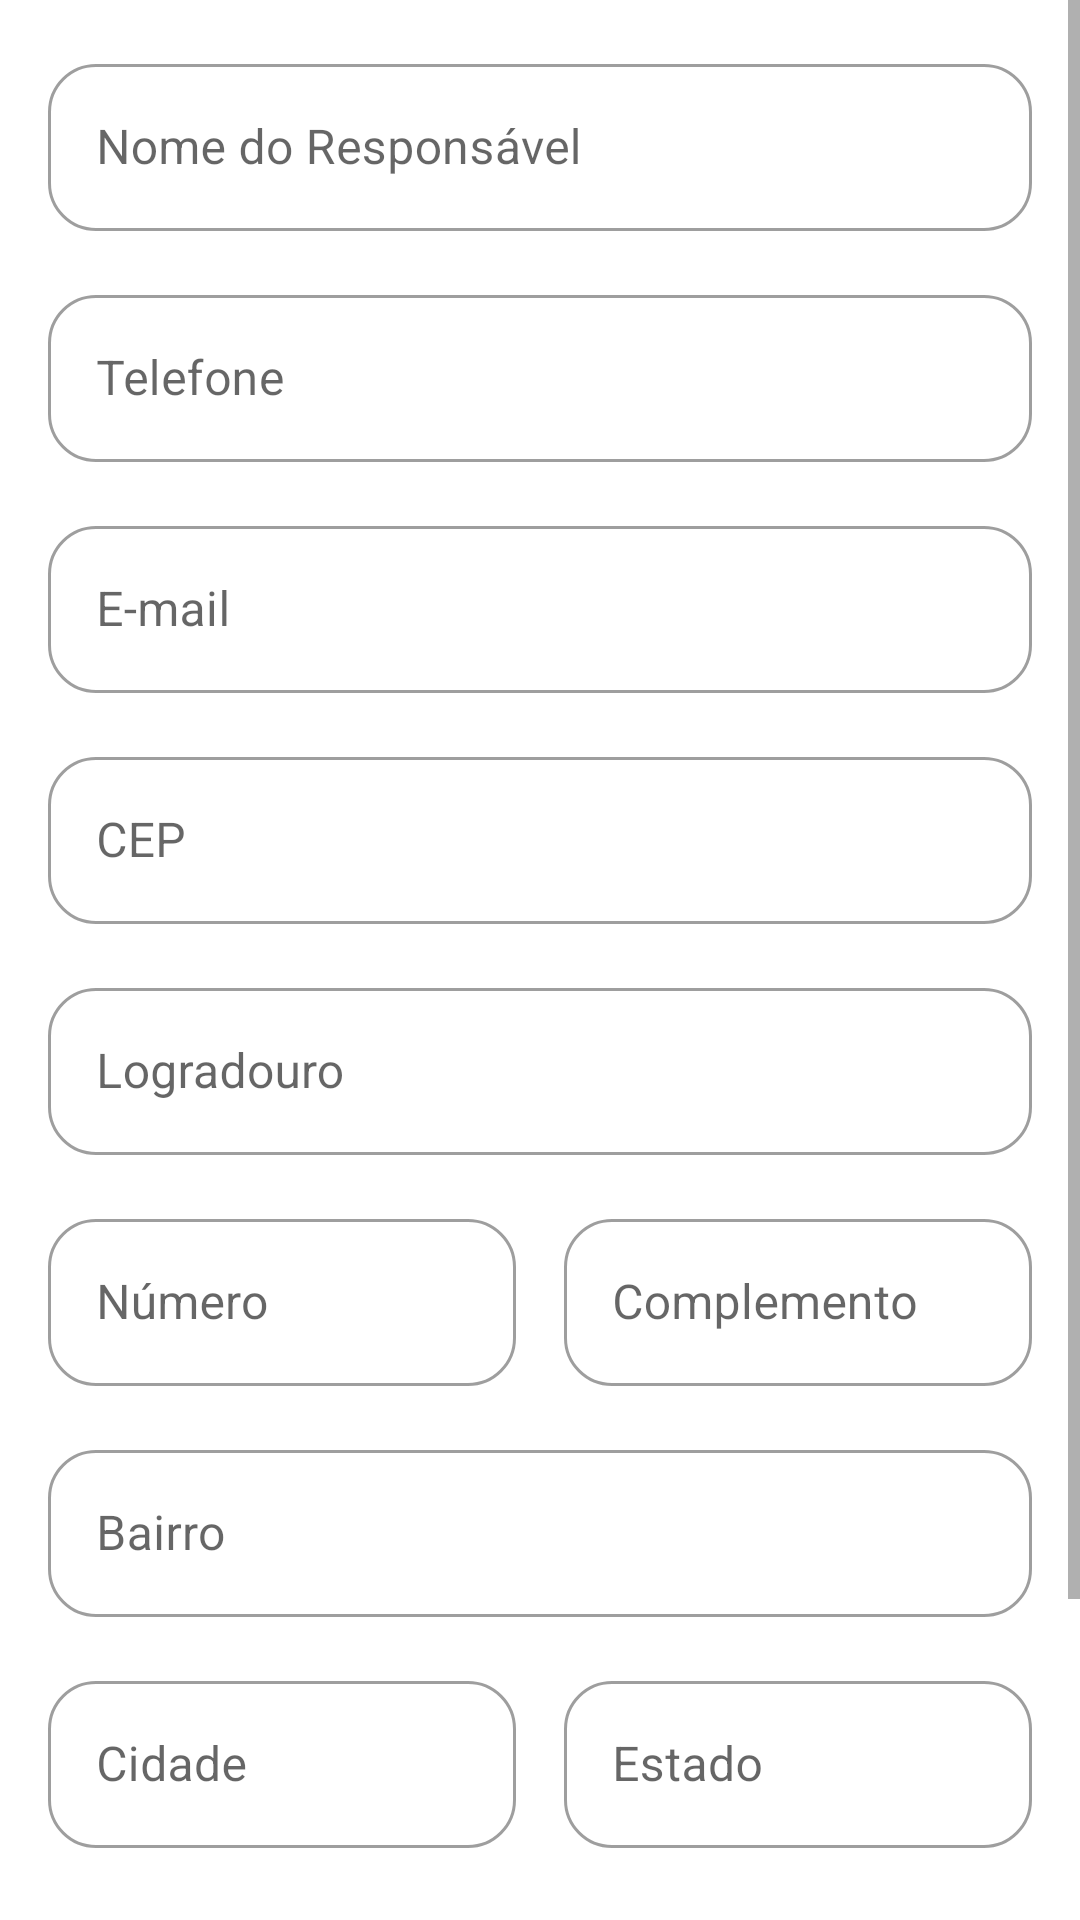

The Android layout XML behind this screen, and the referenced resources:
<!-- AndroidManifest.xml: application theme Theme.TioDaPerua -->
<!-- res/layout/fragment_responsaveis.xml -->
<?xml version="1.0" encoding="utf-8"?>
<ScrollView xmlns:android="http://schemas.android.com/apk/res/android"
    xmlns:app="http://schemas.android.com/apk/res-auto"
    xmlns:tools="http://schemas.android.com/tools"
    android:layout_width="match_parent"
    android:layout_height="match_parent"
    android:fillViewport="true"
    tools:context=".ui.responsaveis.ResponsaveisFragment">

    <LinearLayout
        android:layout_width="match_parent"
        android:layout_height="wrap_content"
        android:orientation="vertical"
        android:padding="16dp">

        
        <com.google.android.material.textfield.TextInputLayout
            android:id="@+id/input_layout_nome_responsavel"
            style="@style/Widget.App.Cadastro.TextInputLayout"
            android:layout_width="match_parent"
            android:layout_height="wrap_content"
            android:hint="Nome do Responsável">

            <com.google.android.material.textfield.TextInputEditText
                android:id="@+id/input_edit_text_nome_responsavel"
                android:layout_width="match_parent"
                android:layout_height="wrap_content" />
        </com.google.android.material.textfield.TextInputLayout>

        <com.google.android.material.textfield.TextInputLayout
            android:id="@+id/input_layout_telefone"
            style="@style/Widget.App.Cadastro.TextInputLayout"
            android:layout_width="match_parent"
            android:layout_height="wrap_content"
            android:layout_marginTop="16dp"
            android:hint="Telefone">

            <com.google.android.material.textfield.TextInputEditText
                android:id="@+id/input_edit_text_telefone"
                android:layout_width="match_parent"
                android:layout_height="wrap_content"
                android:inputType="phone" />
        </com.google.android.material.textfield.TextInputLayout>

        <com.google.android.material.textfield.TextInputLayout
            android:id="@+id/input_layout_email"
            style="@style/Widget.App.Cadastro.TextInputLayout"
            android:layout_width="match_parent"
            android:layout_height="wrap_content"
            android:layout_marginTop="16dp"
            android:hint="E-mail">

            <com.google.android.material.textfield.TextInputEditText
                android:id="@+id/input_edit_text_email"
                android:layout_width="match_parent"
                android:layout_height="wrap_content"
                android:inputType="textEmailAddress" />
        </com.google.android.material.textfield.TextInputLayout>

        <com.google.android.material.textfield.TextInputLayout
            android:id="@+id/input_layout_cep"
            style="@style/Widget.App.Cadastro.TextInputLayout"
            android:layout_width="match_parent"
            android:layout_height="wrap_content"
            android:layout_marginTop="16dp"
            android:hint="CEP">

            <com.google.android.material.textfield.TextInputEditText
                android:id="@+id/input_edit_text_cep"
                android:layout_width="match_parent"
                android:layout_height="wrap_content"
                android:inputType="number" />
        </com.google.android.material.textfield.TextInputLayout>

        <com.google.android.material.textfield.TextInputLayout
            android:id="@+id/input_layout_logradouro"
            style="@style/Widget.App.Cadastro.TextInputLayout"
            android:layout_width="match_parent"
            android:layout_height="wrap_content"
            android:layout_marginTop="16dp"
            android:hint="Logradouro">

            <com.google.android.material.textfield.TextInputEditText
                android:id="@+id/input_edit_text_logradouro"
                android:layout_width="match_parent"
                android:layout_height="wrap_content" />
        </com.google.android.material.textfield.TextInputLayout>

        <LinearLayout
            android:layout_width="match_parent"
            android:layout_height="wrap_content"
            android:layout_marginTop="16dp"
            android:orientation="horizontal">

            <com.google.android.material.textfield.TextInputLayout
                android:id="@+id/input_layout_numero"
                style="@style/Widget.App.Cadastro.TextInputLayout"
                android:layout_width="0dp"
                android:layout_height="wrap_content"
                android:layout_weight="1"
                android:hint="Número">

                <com.google.android.material.textfield.TextInputEditText
                    android:id="@+id/input_edit_text_numero"
                    android:layout_width="match_parent"
                    android:layout_height="wrap_content"
                    android:inputType="number" />
            </com.google.android.material.textfield.TextInputLayout>

            <com.google.android.material.textfield.TextInputLayout
                android:id="@+id/input_layout_complemento"
                style="@style/Widget.App.Cadastro.TextInputLayout"
                android:layout_width="0dp"
                android:layout_height="wrap_content"
                android:layout_marginStart="16dp"
                android:layout_weight="1"
                android:hint="Complemento">

                <com.google.android.material.textfield.TextInputEditText
                    android:id="@+id/input_edit_text_complemento"
                    android:layout_width="match_parent"
                    android:layout_height="wrap_content" />
            </com.google.android.material.textfield.TextInputLayout>

        </LinearLayout>

        <com.google.android.material.textfield.TextInputLayout
            android:id="@+id/input_layout_bairro"
            style="@style/Widget.App.Cadastro.TextInputLayout"
            android:layout_width="match_parent"
            android:layout_height="wrap_content"
            android:layout_marginTop="16dp"
            android:hint="Bairro">

            <com.google.android.material.textfield.TextInputEditText
                android:id="@+id/input_edit_text_bairro"
                android:layout_width="match_parent"
                android:layout_height="wrap_content" />
        </com.google.android.material.textfield.TextInputLayout>

        <LinearLayout
            android:layout_width="match_parent"
            android:layout_height="wrap_content"
            android:layout_marginTop="16dp"
            android:orientation="horizontal">

            <com.google.android.material.textfield.TextInputLayout
                android:id="@+id/input_layout_cidade"
                style="@style/Widget.App.Cadastro.TextInputLayout"
                android:layout_width="0dp"
                android:layout_height="wrap_content"
                android:layout_weight="1"
                android:hint="Cidade">

                <com.google.android.material.textfield.TextInputEditText
                    android:id="@+id/input_edit_text_cidade"
                    android:layout_width="match_parent"
                    android:layout_height="wrap_content" />
            </com.google.android.material.textfield.TextInputLayout>

            <com.google.android.material.textfield.TextInputLayout
                android:id="@+id/input_layout_estado"
                style="@style/Widget.App.Cadastro.TextInputLayout"
                android:layout_width="0dp"
                android:layout_height="wrap_content"
                android:layout_marginStart="16dp"
                android:layout_weight="1"
                android:hint="Estado">

                <com.google.android.material.textfield.TextInputEditText
                    android:id="@+id/input_edit_text_estado"
                    android:layout_width="match_parent"
                    android:layout_height="wrap_content" />
            </com.google.android.material.textfield.TextInputLayout>

        </LinearLayout>

        <com.google.android.material.button.MaterialButton
            android:id="@+id/button_salvar_responsavel"
            style="@style/Widget.App.Cadastro.Button"
            android:layout_width="match_parent"
            android:layout_height="wrap_content"
            android:layout_marginTop="24dp"
            android:text="Salvar Responsável"
            app:cornerRadius="16dp" />

        
        <TextView
            android:id="@+id/text_view_titulo_lista_responsaveis"
            android:layout_width="wrap_content"
            android:layout_height="wrap_content"
            android:layout_marginTop="32dp"
            android:text="Responsáveis Cadastrados"
            android:textSize="18sp"
            android:textStyle="bold" />

        
        <androidx.recyclerview.widget.RecyclerView
            android:id="@+id/recycler_view_responsaveis"
            android:layout_width="match_parent"
            android:layout_height="wrap_content"
            android:layout_marginTop="8dp"
            app:layoutManager="androidx.recyclerview.widget.LinearLayoutManager"
            tools:listitem="@layout/item_responsavel" />

    </LinearLayout>
</ScrollView>
<!-- res/layout/item_responsavel.xml (included above) -->
<?xml version="1.0" encoding="utf-8"?>
<com.google.android.material.card.MaterialCardView xmlns:android="http://schemas.android.com/apk/res/android"
    xmlns:app="http://schemas.android.com/apk/res-auto"
    xmlns:tools="http://schemas.android.com/tools"
    style="@style/Widget.App.Cadastro.Card"
    android:layout_width="match_parent"
    android:layout_height="wrap_content"
    android:layout_marginHorizontal="4dp"
    android:layout_marginVertical="8dp">

    <androidx.constraintlayout.widget.ConstraintLayout
        android:layout_width="match_parent"
        android:layout_height="wrap_content"
        android:padding="16dp">

        
        <ImageButton
            android:id="@+id/button_delete_responsavel"
            android:layout_width="wrap_content"
            android:layout_height="wrap_content"
            android:background="?attr/selectableItemBackgroundBorderless"
            android:contentDescription="Excluir Responsável"
            android:src="@android:drawable/ic_menu_delete"
            app:layout_constraintEnd_toEndOf="parent"
            app:layout_constraintTop_toTopOf="parent"
            app:tint="?android:attr/textColorSecondary" />

        
        <ImageButton
            android:id="@+id/button_edit_responsavel"
            android:layout_width="wrap_content"
            android:layout_height="wrap_content"
            android:layout_marginEnd="8dp"
            android:background="?attr/selectableItemBackgroundBorderless"
            android:contentDescription="Editar Responsável"
            android:src="@android:drawable/ic_menu_edit"
            app:layout_constraintEnd_toStartOf="@+id/button_delete_responsavel"
            app:layout_constraintTop_toTopOf="parent"
            app:tint="?android:attr/textColorSecondary" />

        <TextView
            android:id="@+id/text_view_nome_responsavel_item"
            android:layout_width="0dp"
            android:layout_height="wrap_content"
            android:layout_marginEnd="8dp"
            android:textSize="18sp"
            android:textStyle="bold"
            app:layout_constraintTop_toTopOf="parent"
            app:layout_constraintStart_toStartOf="parent"
            app:layout_constraintEnd_toStartOf="@+id/button_edit_responsavel"
            tools:text="Nome do Responsável" />

        <TextView
            android:id="@+id/text_view_telefone_responsavel_item"
            android:layout_width="0dp"
            android:layout_height="wrap_content"
            android:layout_marginTop="8dp"
            app:layout_constraintTop_toBottomOf="@+id/text_view_nome_responsavel_item"
            app:layout_constraintStart_toStartOf="parent"
            app:layout_constraintEnd_toEndOf="parent"
            tools:text="(00) 00000-0000" />

        <TextView
            android:id="@+id/text_view_email_responsavel_item"
            android:layout_width="0dp"
            android:layout_height="wrap_content"
            android:layout_marginTop="4dp"
            app:layout_constraintTop_toBottomOf="@+id/text_view_telefone_responsavel_item"
            app:layout_constraintStart_toStartOf="parent"
            app:layout_constraintEnd_toEndOf="parent"
            tools:text="email@example.com" />

        <TextView
            android:id="@+id/text_view_endereco_responsavel_item"
            android:layout_width="0dp"
            android:layout_height="wrap_content"
            android:layout_marginTop="4dp"
            app:layout_constraintTop_toBottomOf="@+id/text_view_email_responsavel_item"
            app:layout_constraintStart_toStartOf="parent"
            app:layout_constraintEnd_toEndOf="parent"
            tools:text="Endereço do Responsável" />

    </androidx.constraintlayout.widget.ConstraintLayout>

</com.google.android.material.card.MaterialCardView>
<!-- resources referenced by this layout -->
<resources>
  <style name="Widget.App.Cadastro.Button" parent="Widget.MaterialComponents.Button">
          <item name="shapeAppearance">@style/Cadastro.ShapeAppearance</item>
      </style>
  <style name="Widget.App.Cadastro.Card" parent="Widget.MaterialComponents.CardView">
          <item name="shapeAppearance">@style/Cadastro.ShapeAppearance</item>
      </style>
  <style name="Widget.App.Cadastro.TextInputLayout" parent="Widget.MaterialComponents.TextInputLayout.OutlinedBox">
          <item name="shapeAppearance">@style/Cadastro.ShapeAppearance</item>
      </style>
  <style name="Theme.TioDaPerua" parent="Theme.MaterialComponents.DayNight.NoActionBar">
          
          <item name="colorPrimary">@color/yellow</item>
          <item name="colorPrimaryVariant">@color/yellow_dark</item>
          <item name="colorOnPrimary">@color/black</item>
          
          <item name="colorSecondary">@color/teal_200</item>
          <item name="colorSecondaryVariant">@color/teal_700</item>
          <item name="colorOnSecondary">@color/black</item>
          
          <item name="android:statusBarColor">?attr/colorPrimaryVariant</item>
          
      </style>
  <style name="Cadastro.ShapeAppearance" parent="ShapeAppearance.MaterialComponents.MediumComponent">
          <item name="cornerFamily">rounded</item>
          <item name="cornerSize">16dp</item>
      </style>
  <color name="yellow">#FFEB3B</color>
  <color name="yellow_dark">#FBC02D</color>
  <color name="black">#FF000000</color>
  <color name="teal_200">#FF03DAC5</color>
  <color name="teal_700">#FF018786</color>
</resources>
